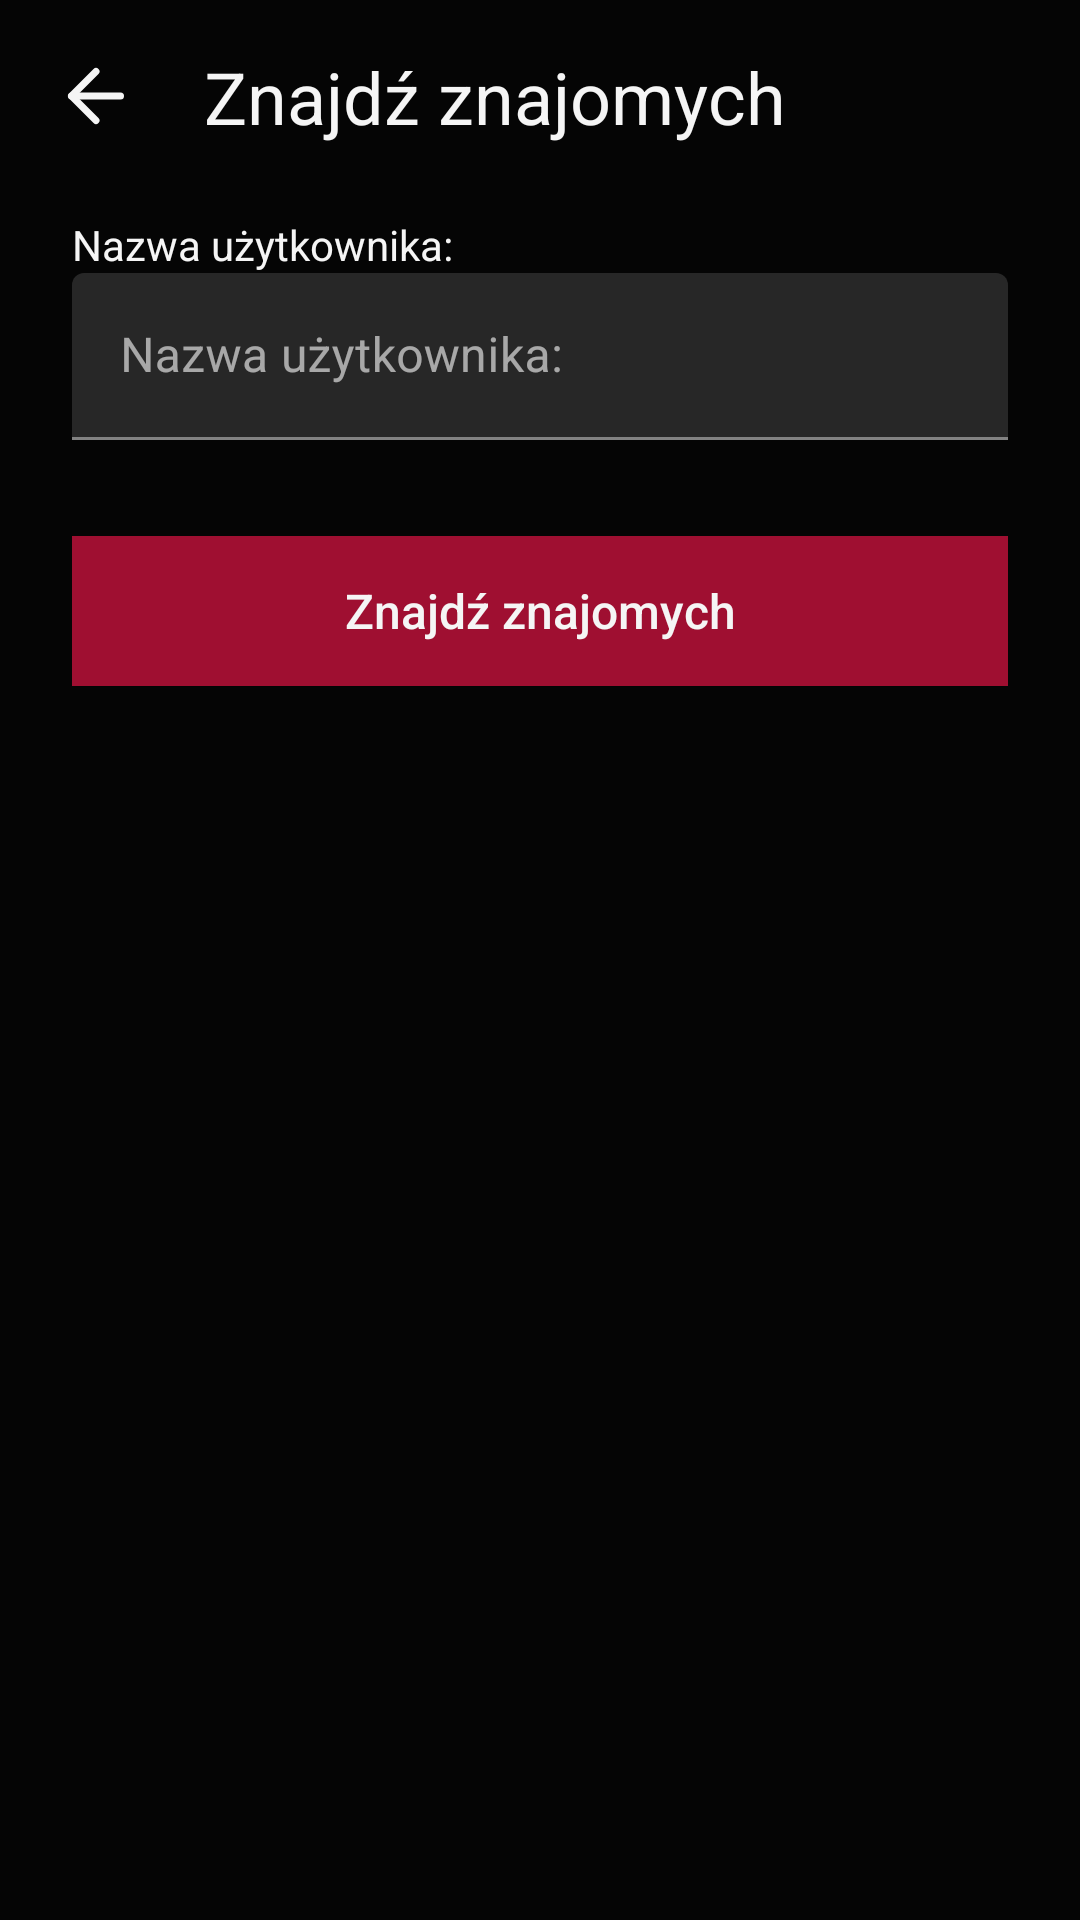

Here is an Android app screen rendered from its layout file. Give the layout XML and the strings, colors and styles it references.
<!-- AndroidManifest.xml: application theme Theme.FirstApp -->
<!-- res/layout/fragment_friends_invite.xml -->
<?xml version="1.0" encoding="utf-8"?>
<androidx.constraintlayout.widget.ConstraintLayout xmlns:android="http://schemas.android.com/apk/res/android"
    xmlns:app="http://schemas.android.com/apk/res-auto"
    xmlns:tools="http://schemas.android.com/tools"
    android:layout_width="match_parent"
    android:layout_height="match_parent"
    android:background="@color/black"
    app:layout_constraintBottom_toBottomOf="parent"
    app:layout_constraintStart_toStartOf="parent"
    app:layout_constraintTop_toTopOf="parent">





    <TextView
        android:id="@+id/textView"
        android:layout_width="wrap_content"
        android:layout_height="wrap_content"
        android:layout_marginStart="24dp"
        android:layout_marginTop="72dp"
        android:text="Nazwa użytkownika:"
        android:textColor="@color/white"
        android:textSize="14sp"
        app:layout_constraintStart_toStartOf="parent"
        app:layout_constraintTop_toTopOf="parent" />

    <com.google.android.material.textfield.TextInputLayout
        android:id="@+id/textInputLayoutUsername"
        android:layout_width="match_parent"
        android:layout_height="wrap_content"
        app:layout_constraintEnd_toEndOf="parent"
        app:layout_constraintStart_toStartOf="parent"
        app:layout_constraintTop_toBottomOf="@+id/textView">

        <com.google.android.material.textfield.TextInputEditText
            android:id="@+id/textInputEditTextUsername"
            android:layout_width="match_parent"
            android:layout_height="wrap_content"
            android:layout_marginHorizontal="24dp"
            android:backgroundTint="@color/dark_grey"
            android:hint="Nazwa użytkownika:"

            android:inputType="text"
            android:textAlignment="viewStart"
            android:textColor="@color/white"
            android:textColorHighlight="@color/grey"
            android:textColorHint="@color/grey"
            android:textColorLink="@color/grey" />
    </com.google.android.material.textfield.TextInputLayout>

    <com.google.android.material.appbar.MaterialToolbar
        android:id="@+id/goBackToolbar"
        android:layout_width="409dp"
        android:layout_height="wrap_content"
        android:background="@color/black"
        android:minHeight="?attr/actionBarSize"
        android:theme="?attr/actionBarTheme"
        app:layout_constraintStart_toStartOf="parent"
        app:layout_constraintTop_toTopOf="parent"/>

    <TextView
        android:id="@+id/title_text"
        android:layout_width="wrap_content"
        android:layout_height="wrap_content"
        android:layout_marginStart="20dp"
        android:layout_marginTop="16dp"
        android:text="Znajdź znajomych"
        android:textColor="@color/white"
        android:textSize="24sp"
        app:layout_constraintStart_toEndOf="@+id/back_button"
        app:layout_constraintTop_toTopOf="@+id/goBackToolbar" />

    <ImageButton
        android:id="@+id/back_button"
        android:layout_width="32dp"
        android:layout_height="32dp"
        android:layout_alignParentStart="true"
        android:layout_centerVertical="true"
        android:layout_marginStart="16dp"
        android:layout_marginTop="16dp"
        android:background="?attr/selectableItemBackgroundBorderless"
        android:contentDescription="Go Back"
        android:onClick="onBackPressed"
        android:paddingStart="16dp"
        android:paddingEnd="16dp"
        android:src="@drawable/arrow_left"
        app:layout_constraintStart_toStartOf="parent"
        app:layout_constraintTop_toTopOf="@+id/goBackToolbar" />

    <Button
        android:id="@+id/buttonSearchFriends"
        android:layout_width="match_parent"
        android:layout_height="50dp"
        android:layout_marginHorizontal="24dp"
        android:layout_marginTop="32dp"
        android:background="@drawable/button_start_sign_up"
        android:text="Znajdź znajomych"
        android:textAllCaps="false"
        android:textColor="@color/white"
        android:textSize="16sp"
        app:backgroundTint="@color/mild_red"
        app:layout_constraintEnd_toEndOf="parent"
        app:layout_constraintHorizontal_bias="0.482"
        app:layout_constraintStart_toStartOf="parent"
        app:layout_constraintTop_toBottomOf="@+id/textInputLayoutUsername" />

    <androidx.recyclerview.widget.RecyclerView
        android:id="@+id/recyclerView"
        android:layout_width="match_parent"
        android:layout_height="wrap_content"
        android:layout_marginTop="16dp"
        app:layout_constraintBottom_toBottomOf="parent"
        app:layout_constraintEnd_toEndOf="parent"
        app:layout_constraintHorizontal_bias="0.0"
        app:layout_constraintStart_toStartOf="parent"
        app:layout_constraintTop_toBottomOf="@+id/buttonSearchFriends"
        app:layout_constraintVertical_bias="0.039" />


</androidx.constraintlayout.widget.ConstraintLayout>
<!-- resources referenced by this layout -->
<resources>
  <color name="black">#050505</color>
  <color name="dark_grey">#272727</color>
  <color name="grey">#838383</color>
  <color name="mild_red">#9F0F31</color>
  <color name="white">#F5F5F5</color>
  <!-- drawable arrow_left (drawable) -->
  <vector android:height="28dp" android:viewportHeight="24"
      android:viewportWidth="24" android:width="28dp" xmlns:android="http://schemas.android.com/apk/res/android">
      <path android:fillColor="#00000000" android:pathData="M19,12L5,12"
          android:strokeColor="@color/white" android:strokeLineCap="round"
          android:strokeLineJoin="round" android:strokeWidth="2"/>
      <path android:fillColor="#00000000"
          android:pathData="M12,19l-7,-7l7,-7"
          android:strokeColor="@color/white" android:strokeLineCap="round"
          android:strokeLineJoin="round" android:strokeWidth="2"/>
  </vector>
  <!-- drawable button_start_sign_up (drawable) -->
  <?xml version="1.0" encoding="utf-8"?>
  <shape xmlns:android="http://schemas.android.com/apk/res/android"
      android:shape="rectangle">
      <solid android:color="@color/mild_red" /> 
      <corners android:radius="0dp" /> 
  </shape>
  <style name="Theme.FirstApp" parent="Theme.MaterialComponents.NoActionBar">
          <item name="colorPrimary">@color/mild_red</item>
          <item name="colorPrimaryVariant">@color/white</item>
          <item name="colorOnPrimary">@color/white</item>
  
          <item name="colorSecondary">@color/mild_red</item>
          <item name="colorSecondaryVariant">@color/dark_grey</item>
          <item name="colorOnSecondary">@color/white</item>
          <item name="android:statusBarColor">@color/black</item>
  
          <item name="android:navigationBarColor">@color/black</item>
  
  
      </style>
</resources>
